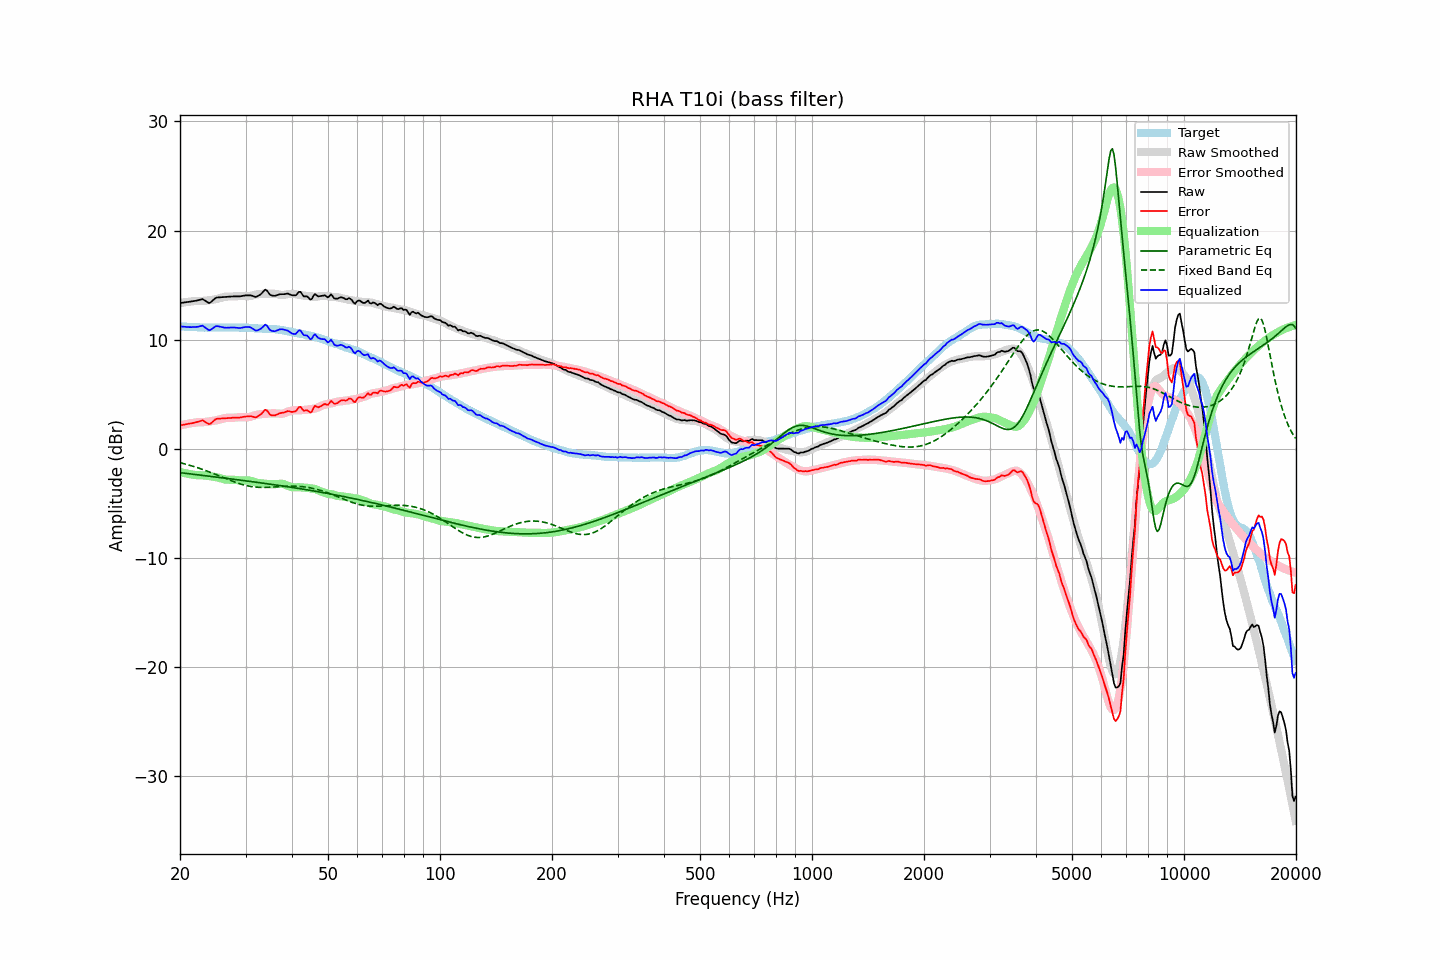

Data behind this chart, as committed beside it:
frequency, raw, error, smoothed, error_smoothed, equalization, parametric_eq, fixed_band_eq, equalized_raw, equalized_smoothed, target
20.00, 13.35, 2.14, 13.35, 2.13, -2.13, -2.19, -1.28, 11.22, 11.22, 11.22
20.20, 13.37, 2.17, 13.38, 2.17, -2.17, -2.21, -1.32, 11.21, 11.21, 11.21
20.40, 13.39, 2.20, 13.40, 2.20, -2.20, -2.22, -1.35, 11.19, 11.20, 11.20
20.61, 13.41, 2.22, 13.43, 2.24, -2.24, -2.24, -1.39, 11.18, 11.19, 11.20
20.81, 13.43, 2.26, 13.45, 2.27, -2.27, -2.26, -1.43, 11.17, 11.18, 11.18
21.02, 13.45, 2.28, 13.47, 2.30, -2.30, -2.28, -1.47, 11.16, 11.17, 11.17
21.23, 13.47, 2.31, 13.49, 2.32, -2.32, -2.30, -1.51, 11.15, 11.17, 11.16
21.44, 13.49, 2.32, 13.51, 2.35, -2.35, -2.31, -1.56, 11.15, 11.16, 11.17
21.66, 13.52, 2.36, 13.52, 2.37, -2.37, -2.33, -1.60, 11.15, 11.15, 11.16
21.87, 13.54, 2.39, 13.54, 2.39, -2.39, -2.35, -1.65, 11.15, 11.15, 11.15
22.09, 13.57, 2.43, 13.55, 2.41, -2.41, -2.37, -1.69, 11.17, 11.14, 11.14
22.31, 13.60, 2.47, 13.56, 2.43, -2.43, -2.39, -1.74, 11.18, 11.13, 11.14
22.54, 13.64, 2.52, 13.55, 2.43, -2.43, -2.40, -1.79, 11.22, 11.13, 11.13
22.76, 13.68, 2.56, 13.55, 2.43, -2.43, -2.42, -1.84, 11.25, 11.12, 11.13
22.99, 13.72, 2.61, 13.56, 2.44, -2.44, -2.44, -1.89, 11.29, 11.12, 11.12
23.22, 13.63, 2.53, 13.56, 2.45, -2.45, -2.46, -1.95, 11.19, 11.12, 11.10
23.45, 13.54, 2.43, 13.57, 2.46, -2.46, -2.48, -2.00, 11.08, 11.11, 11.11
23.69, 13.45, 2.34, 13.59, 2.48, -2.48, -2.49, -2.05, 10.97, 11.11, 11.10
23.92, 13.35, 2.25, 13.61, 2.50, -2.50, -2.51, -2.11, 10.86, 11.11, 11.10
24.16, 13.41, 2.31, 13.62, 2.52, -2.52, -2.53, -2.17, 10.90, 11.11, 11.11
24.40, 13.55, 2.43, 13.65, 2.54, -2.54, -2.55, -2.23, 11.01, 11.11, 11.12
24.65, 13.67, 2.56, 13.67, 2.56, -2.56, -2.57, -2.28, 11.11, 11.11, 11.12
24.89, 13.80, 2.69, 13.70, 2.59, -2.59, -2.58, -2.34, 11.21, 11.11, 11.11
25.14, 13.86, 2.75, 13.73, 2.62, -2.62, -2.60, -2.40, 11.24, 11.11, 11.11
25.39, 13.87, 2.76, 13.77, 2.66, -2.66, -2.62, -2.46, 11.22, 11.11, 11.11
25.65, 13.88, 2.78, 13.81, 2.70, -2.70, -2.64, -2.53, 11.19, 11.12, 11.11
25.91, 13.89, 2.78, 13.86, 2.74, -2.74, -2.66, -2.59, 11.15, 11.12, 11.12
26.16, 13.90, 2.78, 13.90, 2.78, -2.78, -2.68, -2.65, 11.12, 11.12, 11.12
26.43, 13.91, 2.79, 13.93, 2.81, -2.81, -2.70, -2.71, 11.10, 11.12, 11.12
26.69, 13.92, 2.80, 13.95, 2.83, -2.83, -2.71, -2.77, 11.09, 11.12, 11.12
26.96, 13.94, 2.83, 13.96, 2.84, -2.84, -2.73, -2.83, 11.10, 11.12, 11.12
27.23, 13.94, 2.83, 13.96, 2.84, -2.84, -2.75, -2.89, 11.10, 11.12, 11.12
27.50, 13.95, 2.84, 13.96, 2.84, -2.84, -2.77, -2.94, 11.12, 11.12, 11.11
27.77, 13.96, 2.84, 13.96, 2.84, -2.84, -2.79, -3.00, 11.12, 11.12, 11.12
28.05, 13.96, 2.85, 13.97, 2.85, -2.85, -2.81, -3.05, 11.11, 11.12, 11.12
28.33, 13.96, 2.86, 13.98, 2.87, -2.87, -2.83, -3.11, 11.10, 11.11, 11.11
28.62, 13.96, 2.86, 14.00, 2.88, -2.88, -2.85, -3.16, 11.08, 11.11, 11.10
28.90, 13.96, 2.85, 14.01, 2.90, -2.90, -2.86, -3.20, 11.07, 11.11, 11.11
29.19, 13.98, 2.88, 14.01, 2.90, -2.90, -2.88, -3.25, 11.08, 11.11, 11.11
29.48, 14.01, 2.91, 14.00, 2.90, -2.90, -2.90, -3.29, 11.11, 11.10, 11.10
29.78, 14.04, 2.94, 14.00, 2.90, -2.90, -2.92, -3.33, 11.14, 11.10, 11.10
30.08, 14.06, 2.96, 13.99, 2.90, -2.90, -2.94, -3.37, 11.17, 11.09, 11.11
30.38, 14.06, 2.97, 13.98, 2.89, -2.89, -2.96, -3.40, 11.17, 11.09, 11.09
30.68, 14.06, 2.98, 13.99, 2.91, -2.91, -2.98, -3.43, 11.16, 11.08, 11.08
30.99, 14.06, 2.99, 14.01, 2.94, -2.94, -3.00, -3.46, 11.12, 11.07, 11.07
31.30, 14.01, 2.95, 14.05, 2.99, -2.99, -3.02, -3.48, 11.02, 11.06, 11.06
31.61, 13.96, 2.91, 14.09, 3.04, -3.04, -3.04, -3.50, 10.93, 11.06, 11.06
31.93, 13.91, 2.87, 14.13, 3.08, -3.08, -3.06, -3.51, 10.83, 11.05, 11.04
32.24, 13.97, 2.93, 14.16, 3.12, -3.12, -3.08, -3.52, 10.85, 11.04, 11.04
32.57, 14.05, 3.03, 14.18, 3.15, -3.15, -3.10, -3.53, 10.91, 11.03, 11.02
32.89, 14.13, 3.12, 14.19, 3.17, -3.17, -3.12, -3.54, 10.97, 11.03, 11.02
33.22, 14.27, 3.26, 14.20, 3.18, -3.18, -3.14, -3.54, 11.09, 11.02, 11.01
33.55, 14.44, 3.43, 14.21, 3.20, -3.20, -3.16, -3.54, 11.24, 11.01, 11.01
33.89, 14.59, 3.58, 14.22, 3.21, -3.21, -3.18, -3.54, 11.38, 11.01, 11.01
34.23, 14.51, 3.52, 14.22, 3.22, -3.22, -3.20, -3.54, 11.29, 11.00, 11.00
34.57, 14.31, 3.32, 14.23, 3.23, -3.23, -3.22, -3.53, 11.08, 10.99, 10.99
34.92, 14.12, 3.13, 14.23, 3.24, -3.24, -3.24, -3.53, 10.88, 10.99, 10.98
35.27, 14.05, 3.07, 14.22, 3.25, -3.25, -3.26, -3.52, 10.81, 10.98, 10.99
35.62, 14.03, 3.06, 14.22, 3.25, -3.25, -3.29, -3.51, 10.78, 10.97, 10.97
35.97, 14.01, 3.05, 14.20, 3.25, -3.25, -3.31, -3.50, 10.77, 10.96, 10.96
... 635 more rows
